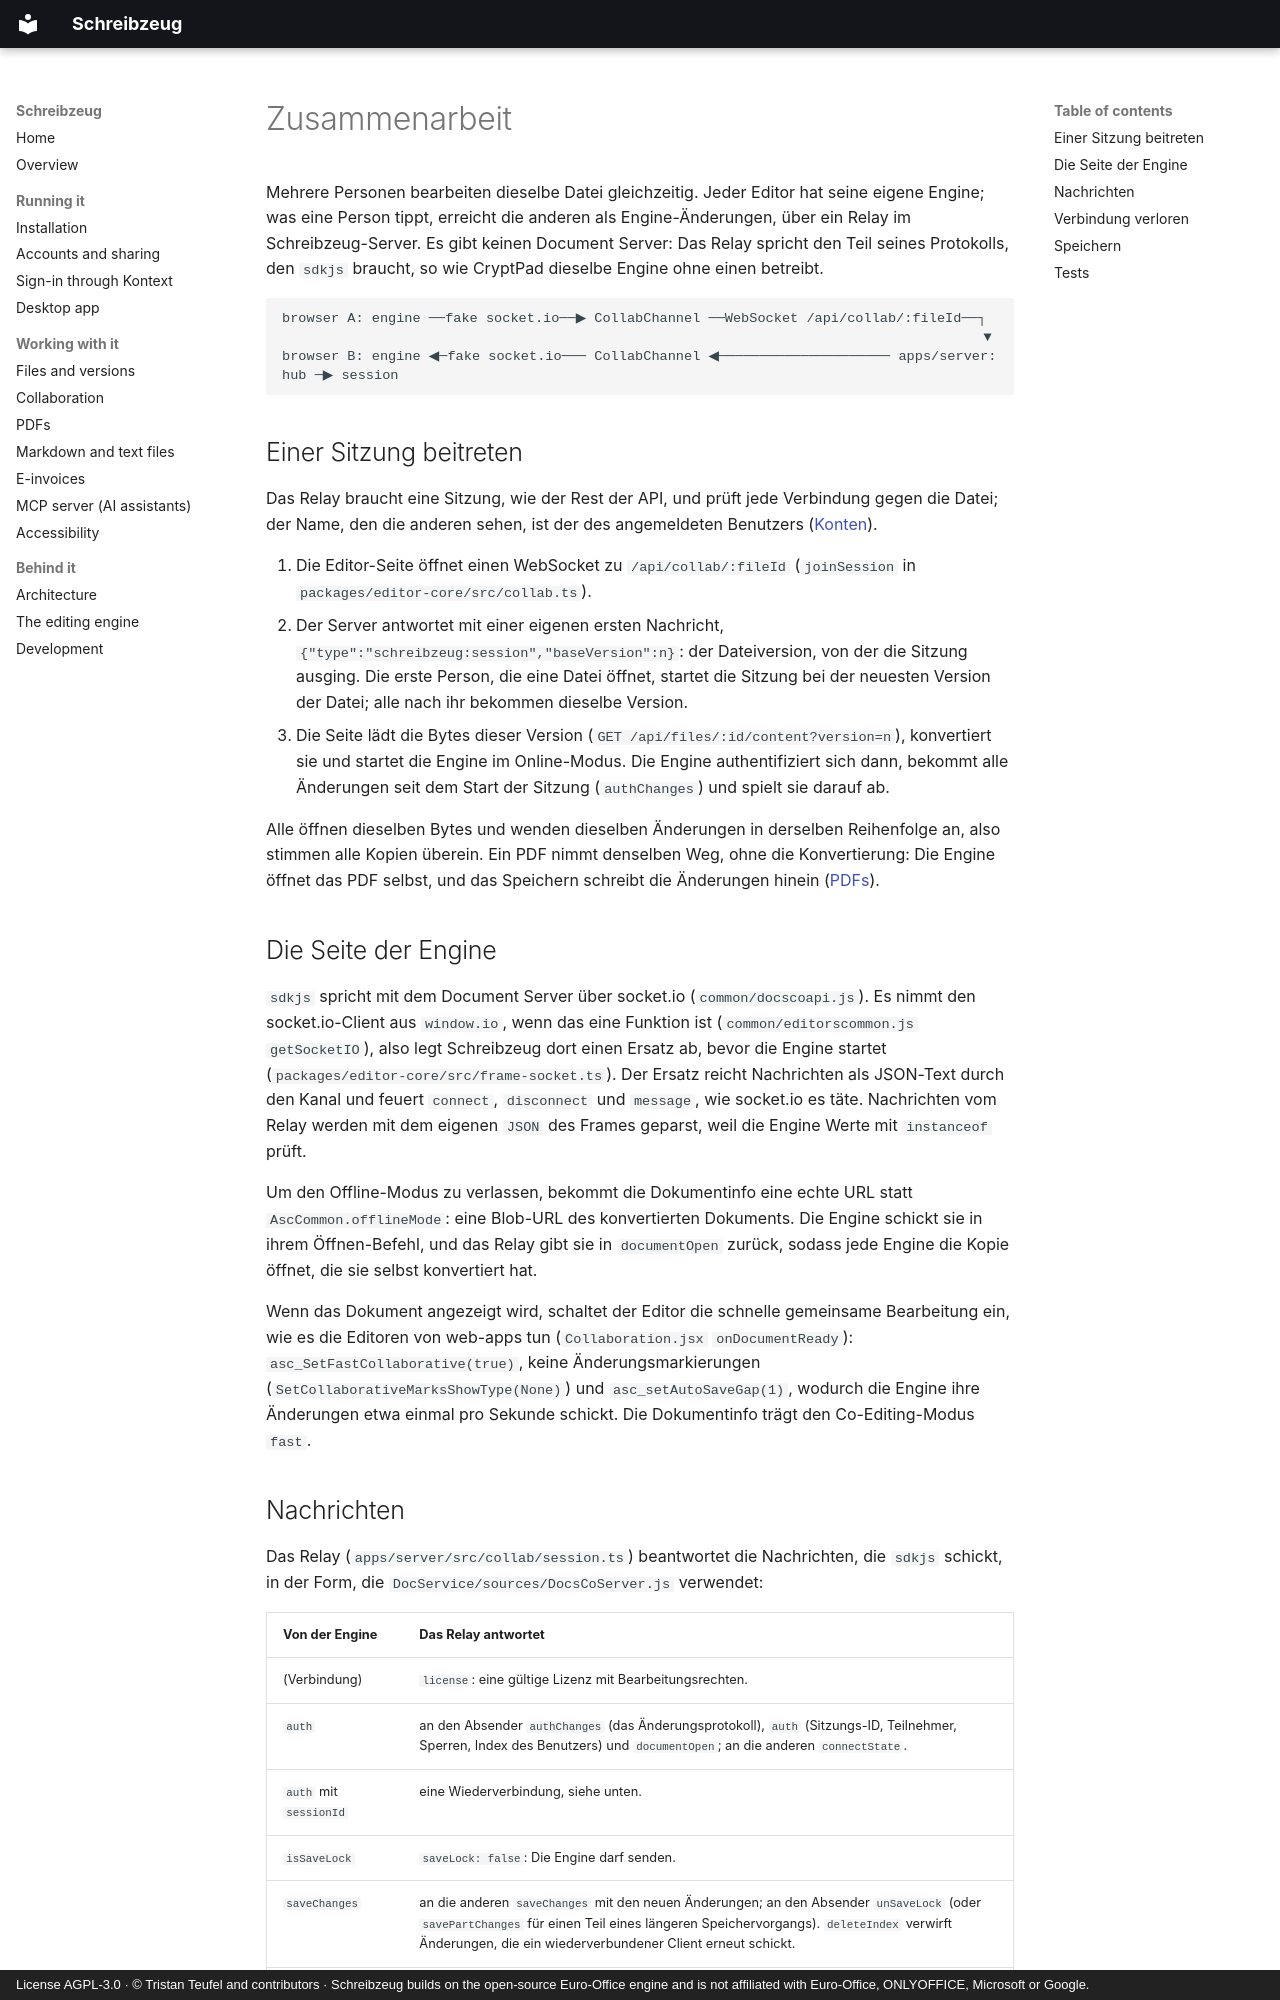

repository: firsttris/schreibzeug · page: collaboration.de.html · generator: mkdocs · copyright: License AGPL-3.0 · © Tristan Teufel and contributors · Schreibzeug builds on the open-source Euro-Office engine and is not affiliated with Euro-Office, ONLYOFFICE, Microsoft or Google.

# Zusammenarbeit { #collaboration }

Mehrere Personen bearbeiten dieselbe Datei gleichzeitig. Jeder Editor hat seine eigene Engine; was
eine Person tippt, erreicht die anderen als Engine-Änderungen, über ein Relay im Schreibzeug-Server.
Es gibt keinen Document Server: Das Relay spricht den Teil seines Protokolls, den `sdkjs` braucht,
so wie CryptPad dieselbe Engine ohne einen betreibt.

```
browser A: engine ──fake socket.io──▶ CollabChannel ──WebSocket /api/collab/:fileId──┐
                                                                                      ▼
browser B: engine ◀─fake socket.io─── CollabChannel ◀───────────────────── apps/server: hub ─▶ session
```

## Einer Sitzung beitreten { #joining-a-session }

Das Relay braucht eine Sitzung, wie der Rest der API, und prüft jede Verbindung gegen die Datei;
der Name, den die anderen sehen, ist der des angemeldeten Benutzers ([Konten](accounts.md)).

1. Die Editor-Seite öffnet einen WebSocket zu `/api/collab/:fileId` (`joinSession` in
   `packages/editor-core/src/collab.ts`).
2. Der Server antwortet mit einer eigenen ersten Nachricht,
   `{"type":"schreibzeug:session","baseVersion":n}`: der Dateiversion, von der die Sitzung ausging.
   Die erste Person, die eine Datei öffnet, startet die Sitzung bei der neuesten Version der Datei;
   alle nach ihr bekommen dieselbe Version.
3. Die Seite lädt die Bytes dieser Version (`GET /api/files/:id/content?version=n`), konvertiert
   sie und startet die Engine im Online-Modus. Die Engine authentifiziert sich dann, bekommt alle
   Änderungen seit dem Start der Sitzung (`authChanges`) und spielt sie darauf ab.

Alle öffnen dieselben Bytes und wenden dieselben Änderungen in derselben Reihenfolge an, also
stimmen alle Kopien überein. Ein PDF nimmt denselben Weg, ohne die Konvertierung: Die Engine öffnet
das PDF selbst, und das Speichern schreibt die Änderungen hinein ([PDFs](pdf.md#together)).

## Die Seite der Engine { #the-engine-side }

`sdkjs` spricht mit dem Document Server über socket.io (`common/docscoapi.js`). Es nimmt den
socket.io-Client aus `window.io`, wenn das eine Funktion ist (`common/editorscommon.js`
`getSocketIO`), also legt Schreibzeug dort einen Ersatz ab, bevor die Engine startet
(`packages/editor-core/src/frame-socket.ts`). Der Ersatz reicht Nachrichten als JSON-Text durch den
Kanal und feuert `connect`, `disconnect` und `message`, wie socket.io es täte. Nachrichten vom
Relay werden mit dem eigenen `JSON` des Frames geparst, weil die Engine Werte mit `instanceof`
prüft.

Um den Offline-Modus zu verlassen, bekommt die Dokumentinfo eine echte URL statt
`AscCommon.offlineMode`: eine Blob-URL des konvertierten Dokuments. Die Engine schickt sie in ihrem
Öffnen-Befehl, und das Relay gibt sie in `documentOpen` zurück, sodass jede Engine die Kopie
öffnet, die sie selbst konvertiert hat.

Wenn das Dokument angezeigt wird, schaltet der Editor die schnelle gemeinsame Bearbeitung ein, wie
es die Editoren von web-apps tun (`Collaboration.jsx` `onDocumentReady`):
`asc_SetFastCollaborative(true)`, keine Änderungsmarkierungen
(`SetCollaborativeMarksShowType(None)`) und `asc_setAutoSaveGap(1)`, wodurch die Engine ihre
Änderungen etwa einmal pro Sekunde schickt. Die Dokumentinfo trägt den Co-Editing-Modus `fast`.
